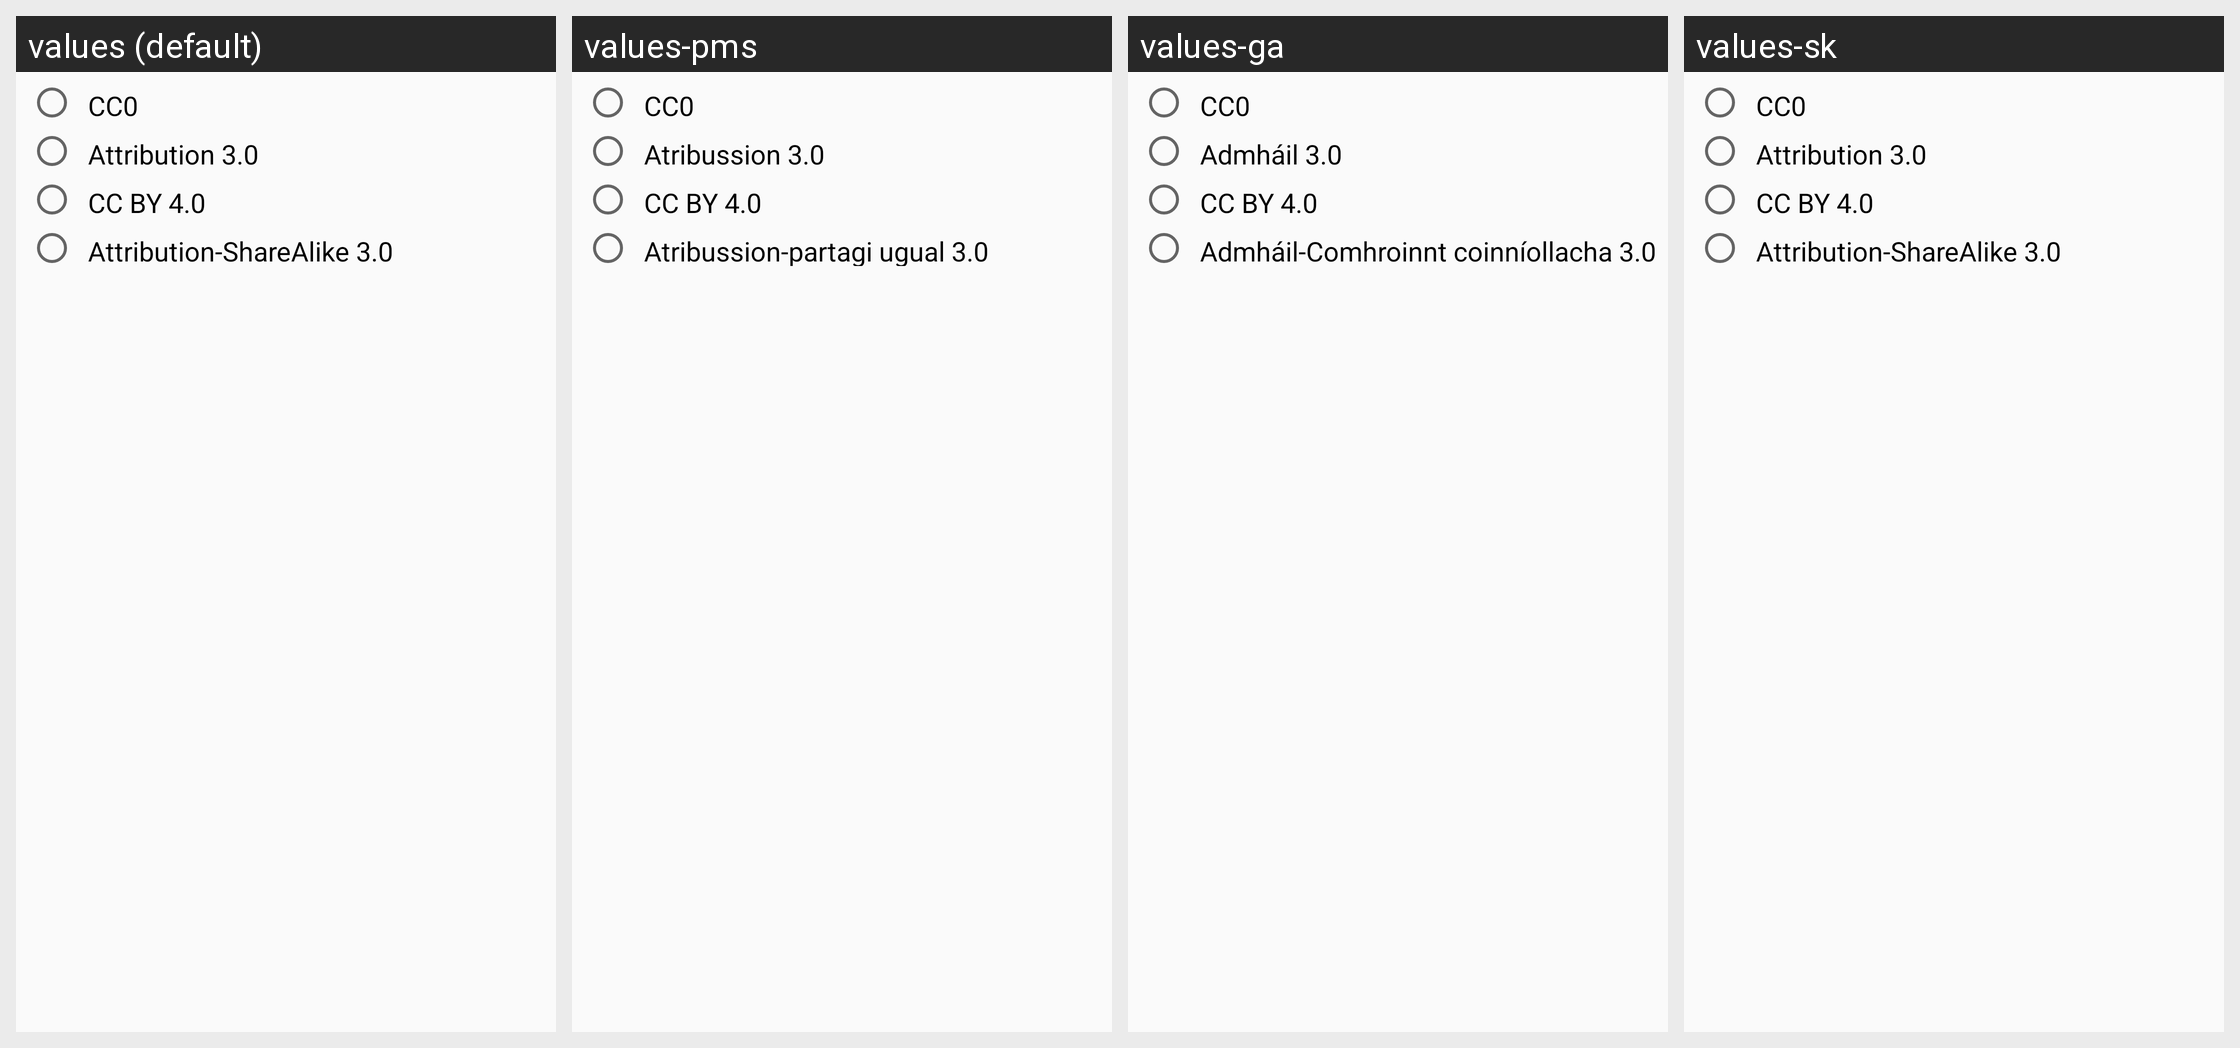

This grid shows one Android layout under several languages. Give, for every string resource on the screen, its name, the default text and each shown locale's text.
Android screen res/layout/mcq_answer_layout.xml rendered under 4 locales, left to right: values (default), values-pms, values-ga, values-sk. Device: Nexus 5 (rendered at 1080×1920; each locale shown at half size, 540×960, under a caption strip naming it); theme LightAppTheme.
Other locales in the repository, not shown: values-ab, values-af, values-ais, values-anp, values-ar, values-arc, values-as, values-ast, values-az, values-azb, values-ba, values-ban, values-bcl, values-bg, values-blk, values-bn, values-br, values-bs, values-ca, values-ce, values-ckb, values-cs, values-csb, values-cy, values-da, values-de, values-diq, values-dty, values-el, values-en-rGB, values-eo, values-es, values-eu, values-fa, values-fi, values-fit, values-fo, values-fr, values-frp, values-frr, values-fur, values-gcr, values-gl, values-got, values-gu, values-ha, values-haw, values-he, values-hi, values-hr, values-hrx, values-hsb, values-hu, values-hy, values-hyw, values-ia, values-id, values-in, values-io, values-is, values-it, values-iw, values-ja, values-ji, values-jv, values-ka, values-kaa, values-kab, values-kge, values-kjp, values-km, values-kn, values-ko, values-ko-rKP, values-krc, values-ks, values-ksh, values-ku, values-kum, values-kus, values-ky, values-la, values-lag, values-lb, values-lez, values-li, values-lrc, values-lt, values-lv, values-mag, values-mg, values-min, values-mk, values-ml, values-mn, values-mni, values-mnw, values-mr, values-mrh, values-ms, values-mt, values-my, values-nb, values-ne, values-nl, values-nqo, values-oc, values-or, values-pa, values-pl, values-pnb, values-ps, values-pt, values-pt-rBR, values-qq, values-ro, values-ru, values-sah, values-sat, values-sd, values-se, values-sh, values-si, values-sje, values-skr, values-sl, values-smn, values-sms, values-sr, values-su, values-sv, values-sw, values-syl, values-szy, values-ta, values-tcy, values-te, values-th, values-tok, values-tr, values-tum, values-ug, values-uk, values-ur, values-uz, values-vec, values-vi, values-xal, values-xmf, values-yi, values-yue, values-zgh, values-zh, values-zh-rCN, values-zh-rHK, values-zh-rTW.
Strings drawn on this screen, with the default value and each locale's value (text and hints the layout hard-codes, and strings that could not be matched under every locale, appear in the picture but are not listed):

license_name_cc0
  values: CC0
  values-pms: CC0
  values-ga: CC0  [not translated; the default value is used]
  values-sk: CC0

license_name_cc_by
  values: Attribution 3.0
  values-pms: Atribussion 3.0
  values-ga: Admháil 3.0
  values-sk: Attribution 3.0

license_name_cc_by_4_0
  values: CC BY 4.0
  values-pms: CC BY 4.0
  values-ga: CC BY 4.0  [not translated; the default value is used]
  values-sk: CC BY 4.0

license_name_cc_by_sa
  values: Attribution-ShareAlike 3.0
  values-pms: Atribussion-partagi ugual 3.0
  values-ga: Admháil-Comhroinnt coinníollacha 3.0
  values-sk: Attribution-ShareAlike 3.0
